Labelled photos from "router_dataset", an image-classification folder in dhawsespandan/pbl-paper. The possible labels are: flower, fruit, leaf.

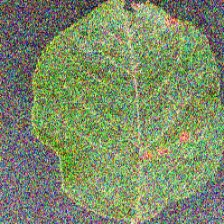
Label: leaf

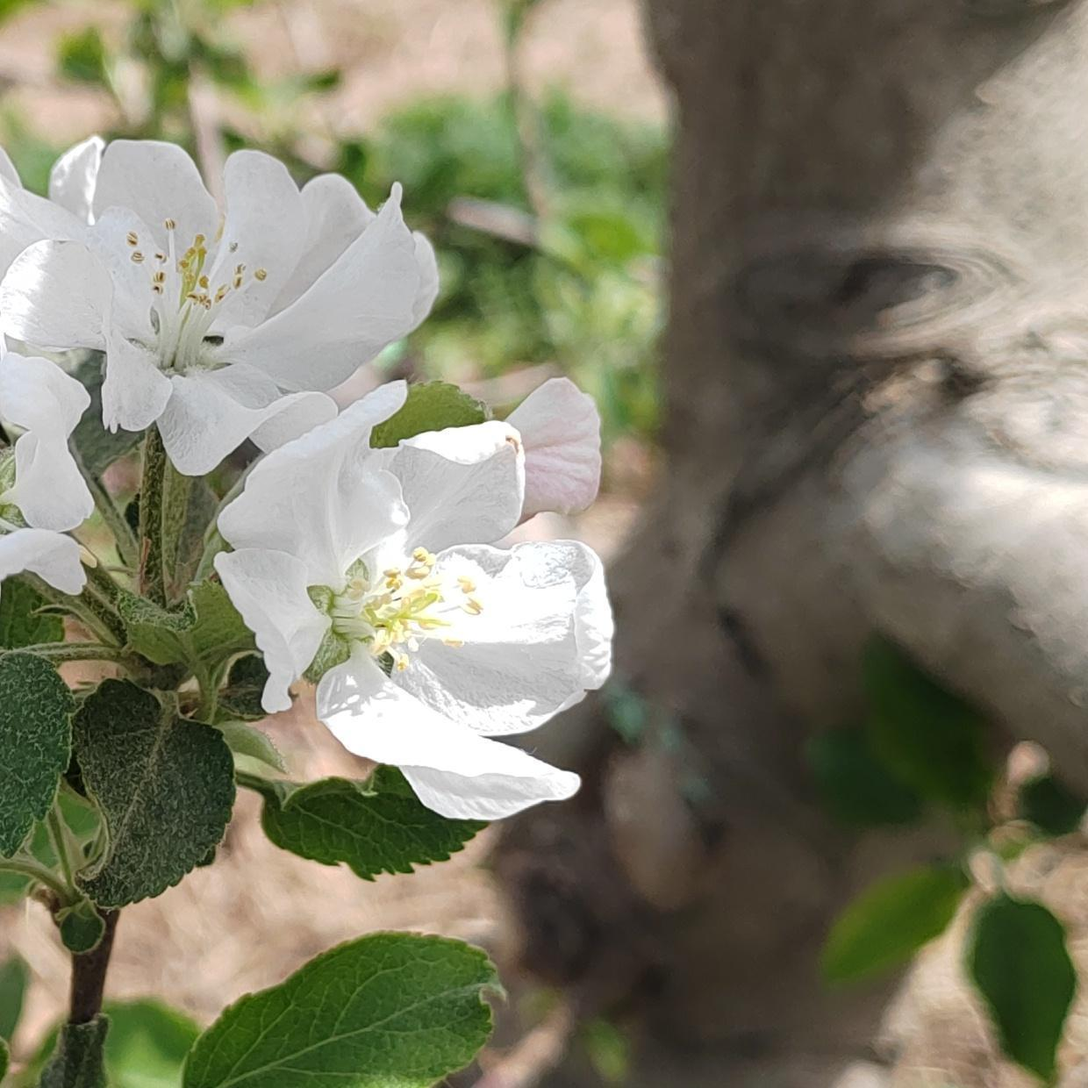
Label: flower

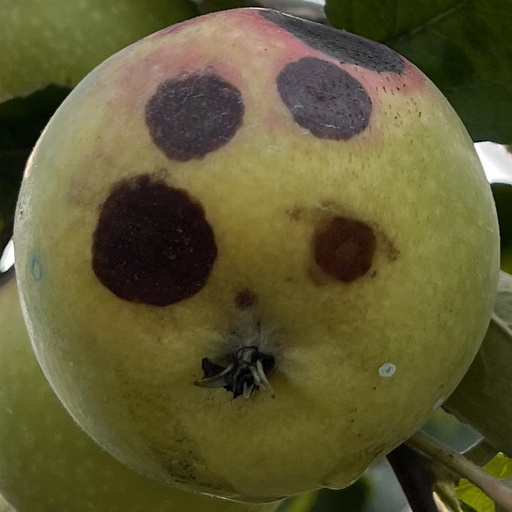
Label: fruit

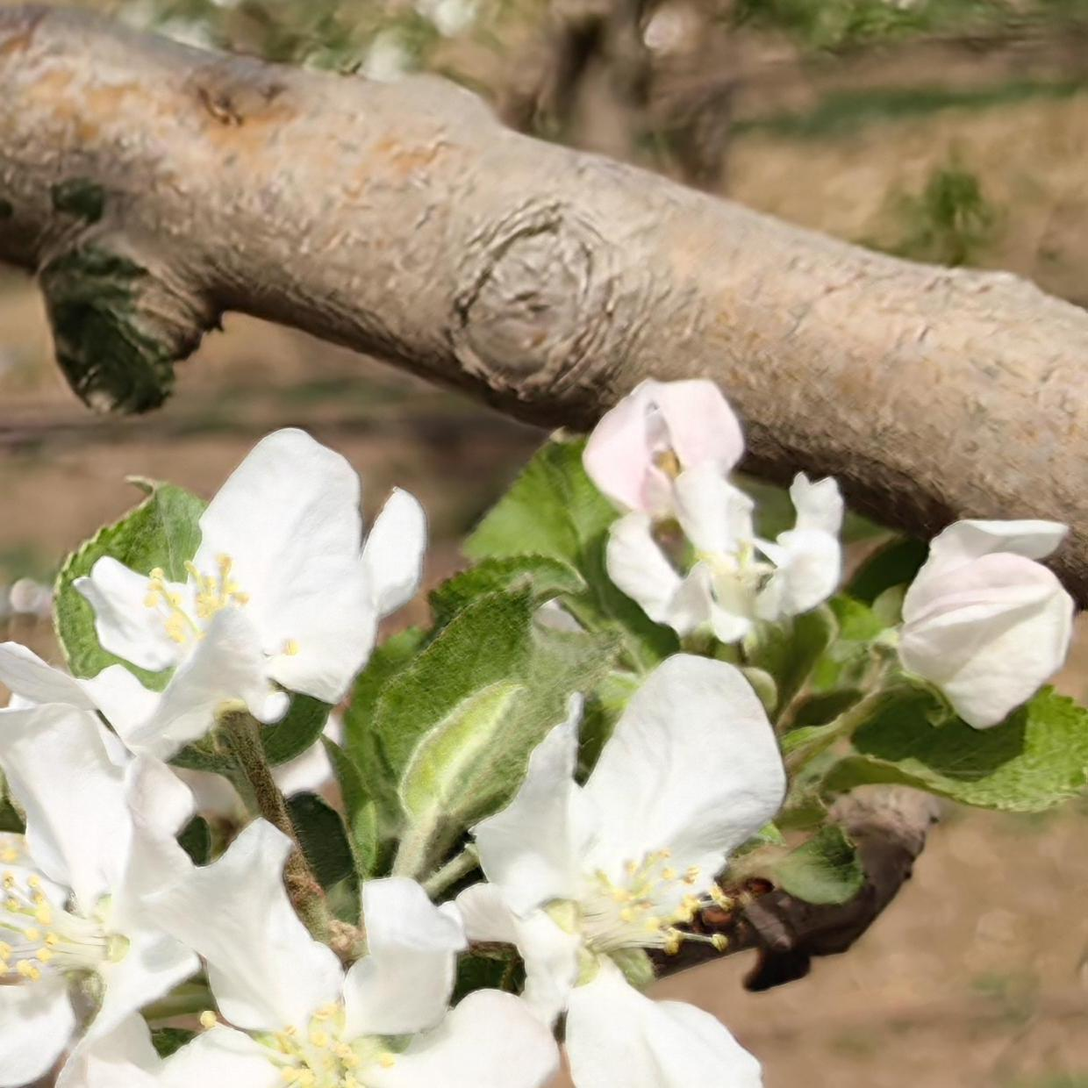
Label: flower

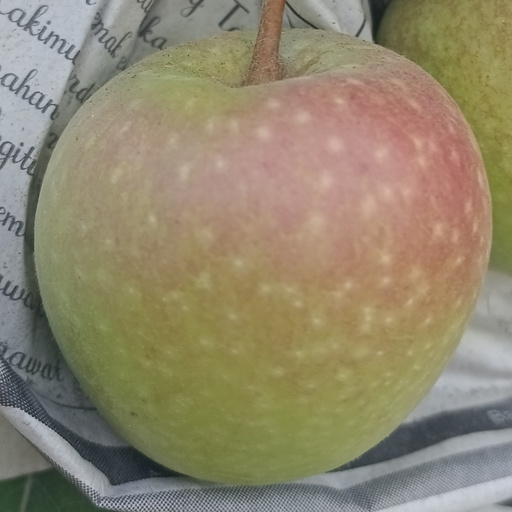
Label: fruit

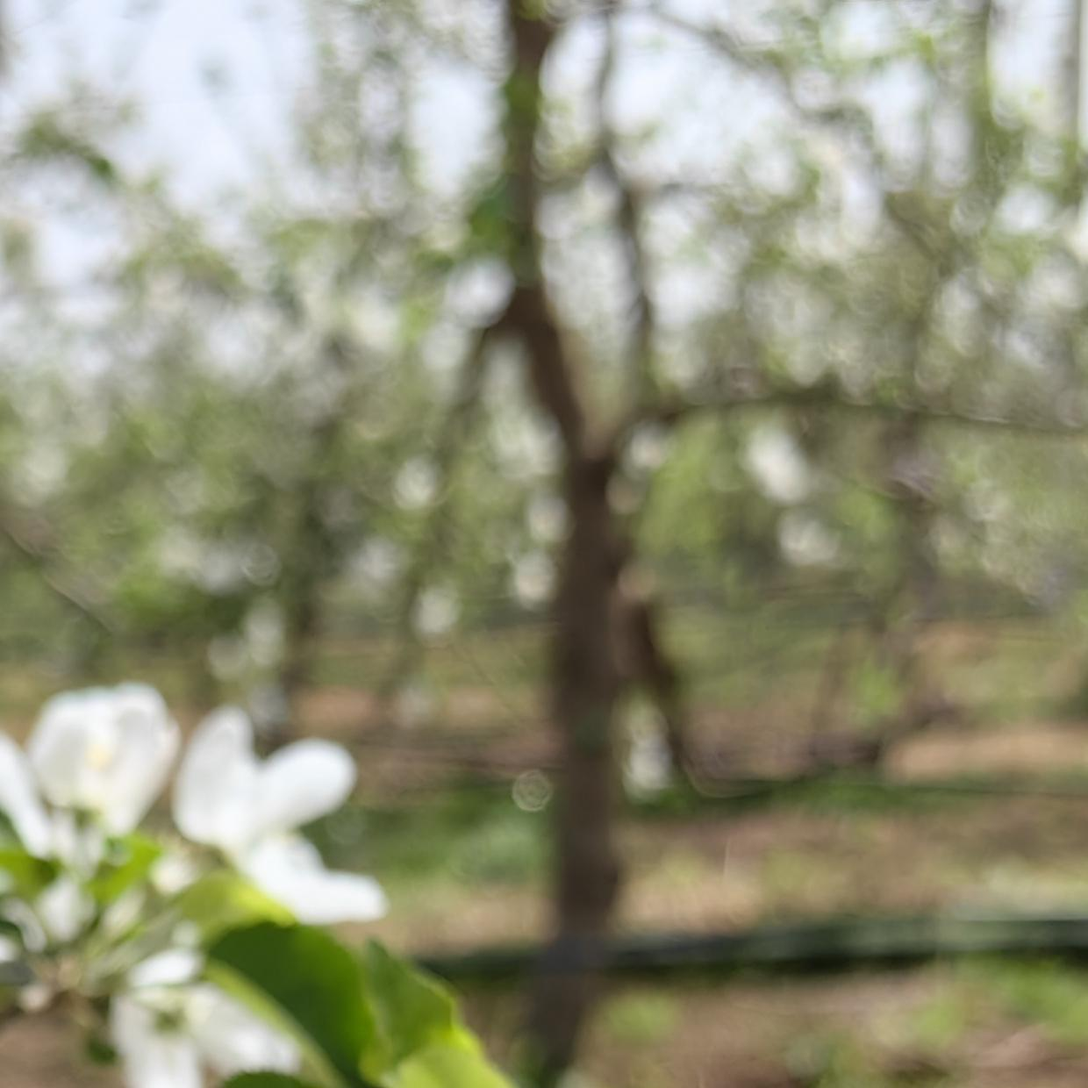
Label: flower
